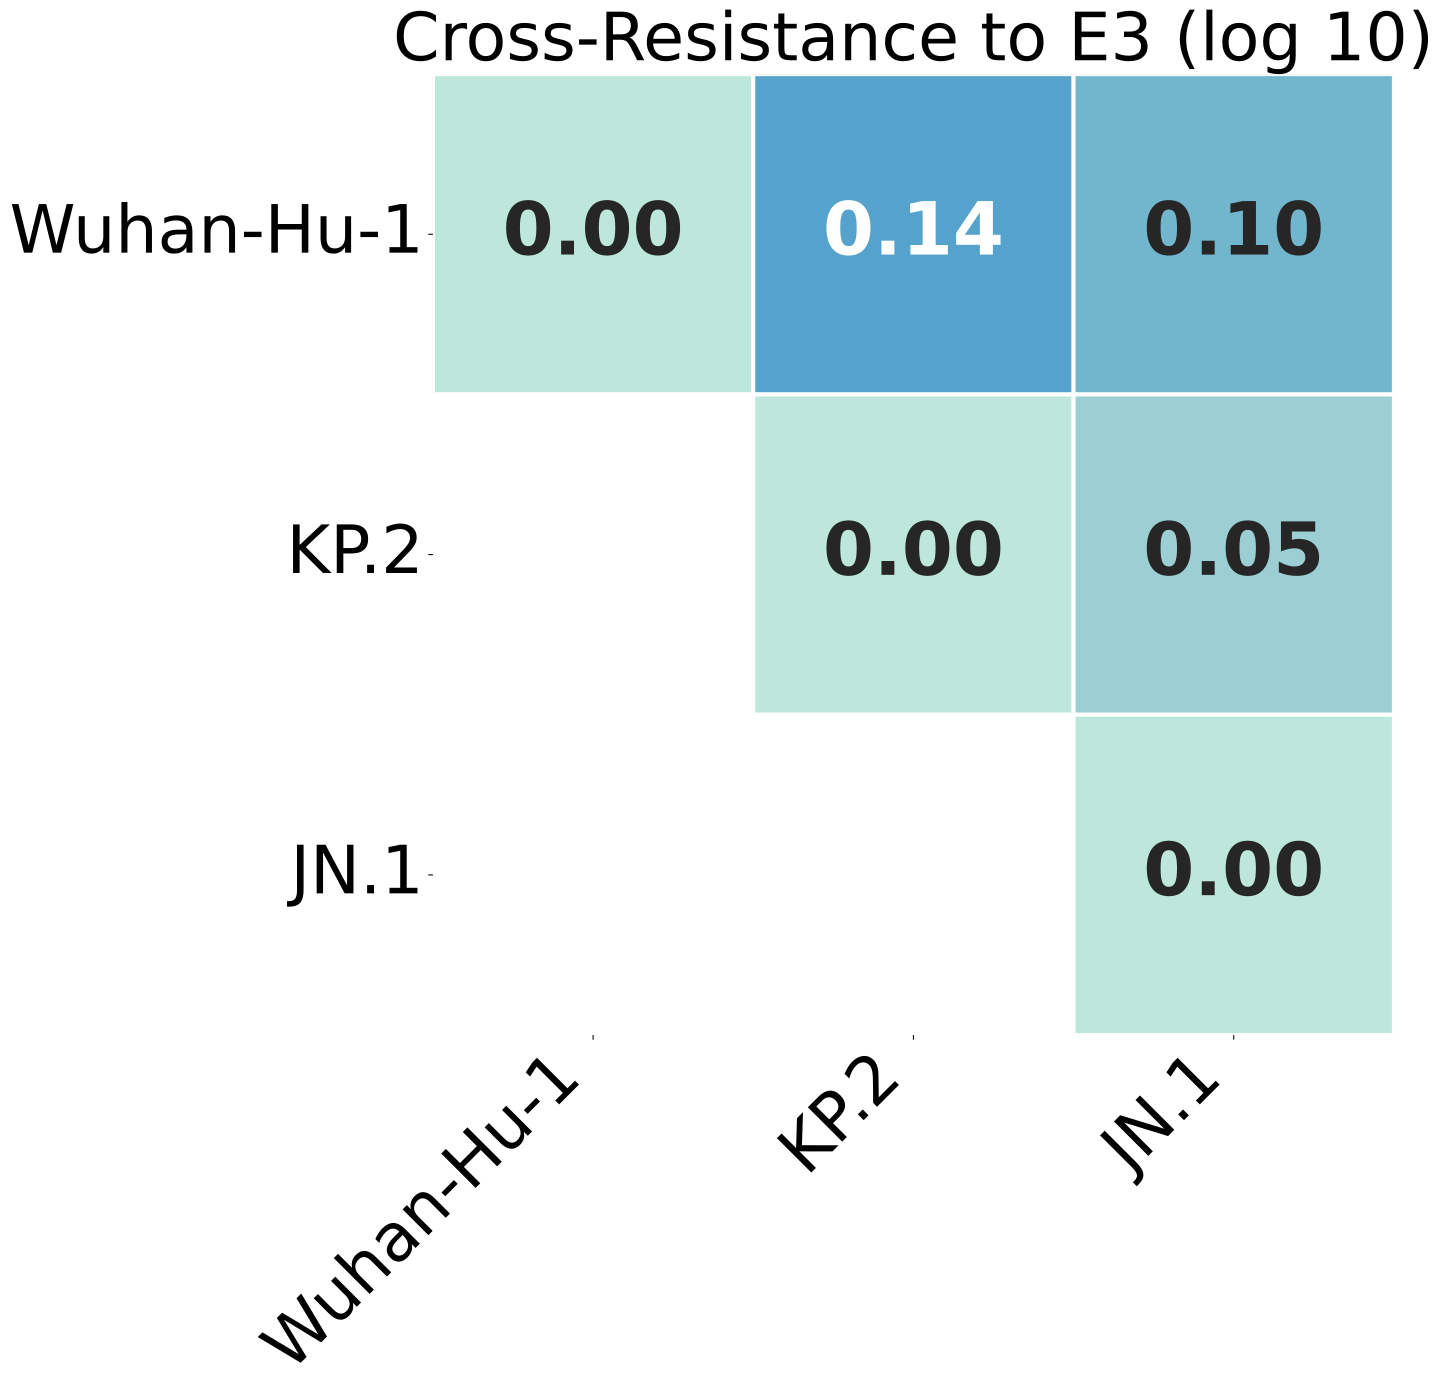

The data file committed next to this chart (first rows):
, Wuhan-Hu-1, KP.2, JN.1
Wuhan-Hu-1, 0.0, 0.1432, 0.1038
KP.2, 0.1432, 0.0, 0.04755
JN.1, 0.1038, 0.04755, 0.0
